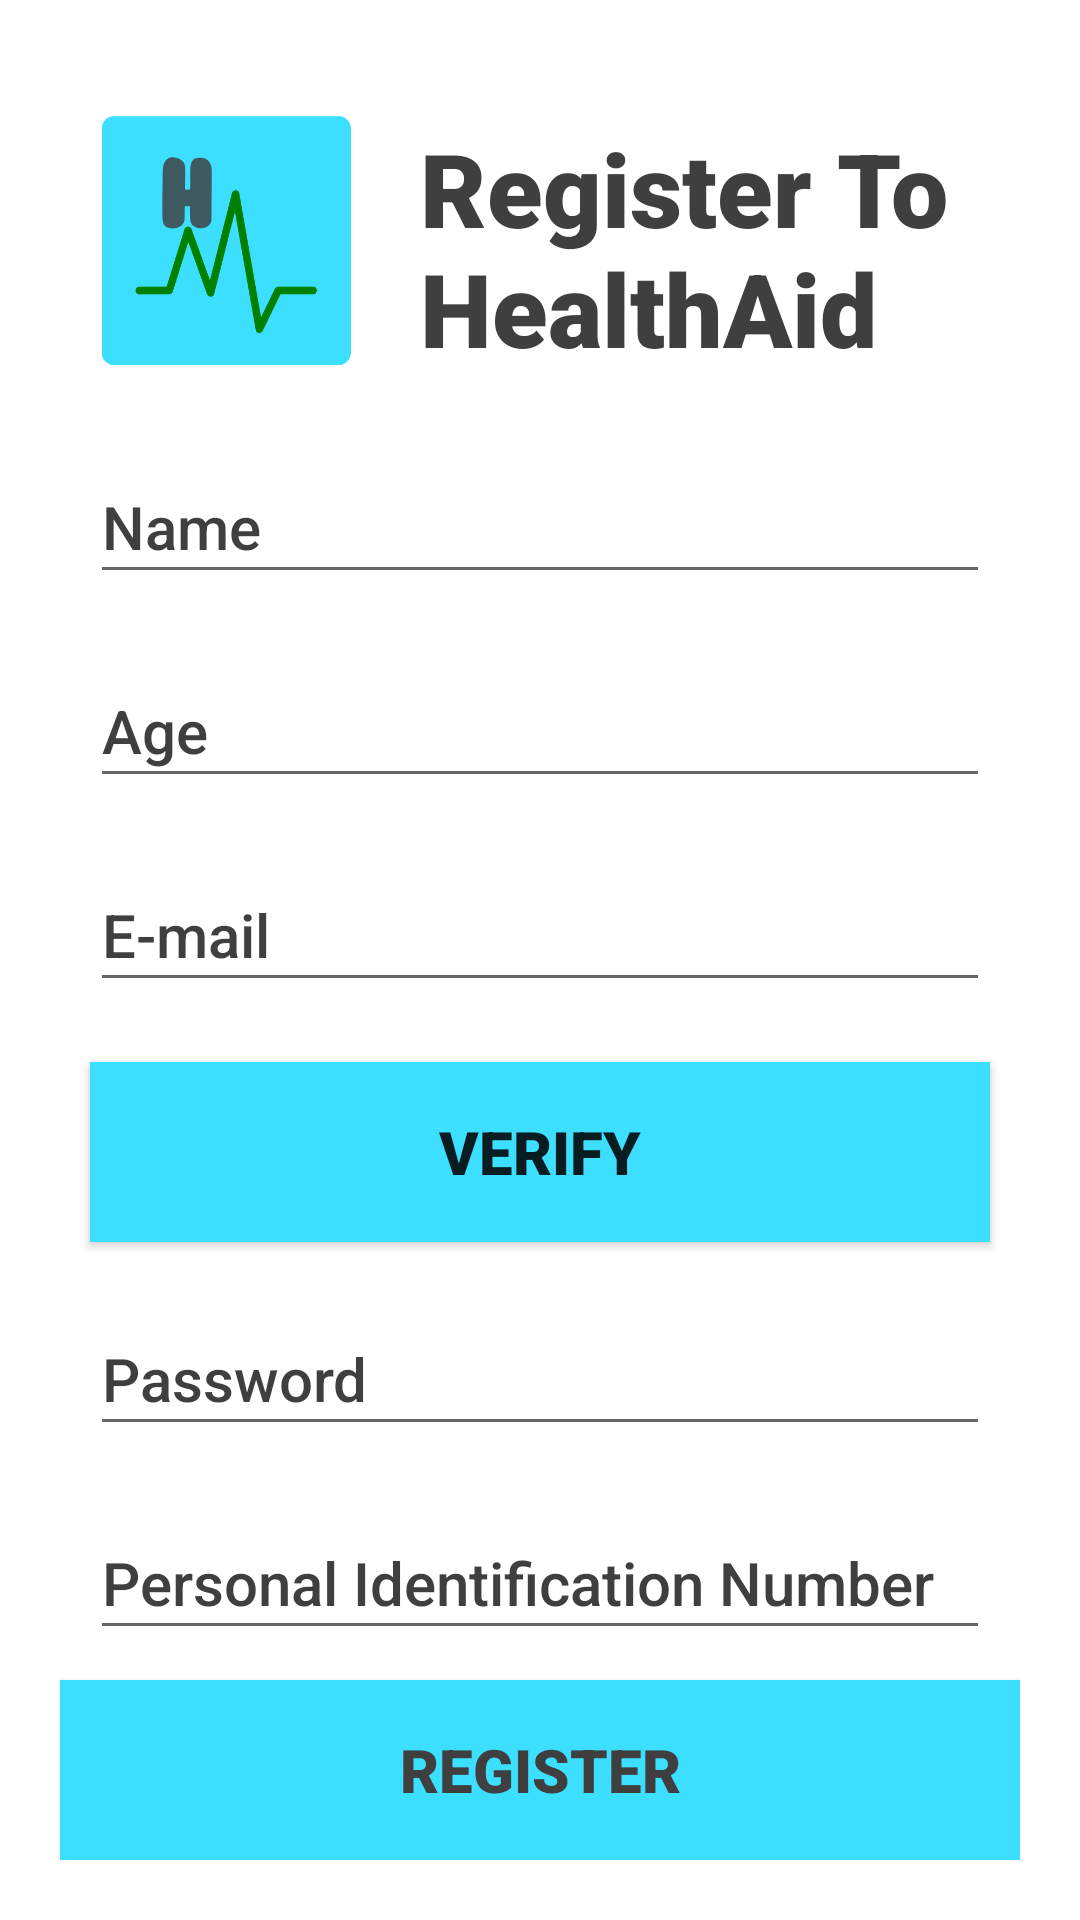

Android layout source for this screen:
<!-- AndroidManifest.xml: application theme Theme.HealthAid -->
<!-- res/layout/activity_register_form.xml -->
<?xml version="1.0" encoding="utf-8"?>
<androidx.constraintlayout.widget.ConstraintLayout xmlns:android="http://schemas.android.com/apk/res/android"
    xmlns:app="http://schemas.android.com/apk/res-auto"
    xmlns:tools="http://schemas.android.com/tools"
    android:layout_width="match_parent"
    android:layout_height="match_parent"
    android:background="@color/white"
    tools:context=".RegisterForm">

    <LinearLayout
        android:id="@+id/app_container_register"
        android:layout_width="match_parent"
        android:layout_height="match_parent"
        android:layout_margin="20dp"
        android:background="@color/white"
        android:orientation="vertical"
        app:layout_constraintStart_toStartOf="parent"
        app:layout_constraintTop_toTopOf="parent">

        <LinearLayout
            android:id="@+id/logo_holder_register"
            android:layout_width="match_parent"
            android:layout_height="wrap_content"
            android:background="@color/white"
            android:orientation="horizontal">

            <ImageView
                android:id="@+id/logo_register3"
                android:layout_width="200dp"
                android:layout_height="100dp"
                android:layout_margin="10dp"
                android:layout_weight="1"
                android:contentDescription="@string/todo"
                app:srcCompat="@drawable/applogo" />

            <TextView
                android:id="@+id/title_register"
                android:layout_width="match_parent"
                android:layout_height="wrap_content"
                android:layout_margin="10dp"
                android:layout_weight="1"
                android:fontFamily="sans-serif-black"
                android:paddingTop="10dp"
                android:text="@string/register"
                android:textAlignment="gravity"
                android:textColor="@color/grey"
                android:textSize="34sp" />
        </LinearLayout>

        <LinearLayout
            android:id="@+id/register_form"
            android:layout_width="match_parent"
            android:layout_height="match_parent"
            android:background="@color/white"
            android:orientation="vertical">

            <EditText
                android:id="@+id/name_edittext_register"
                android:layout_width="match_parent"
                android:layout_height="48dp"
                android:layout_margin="10dp"
                android:ems="10"
                android:fontFamily="sans-serif-medium"
                android:hint="@string/name"
                android:inputType="textPersonName"
                android:textColor="@color/grey"
                android:textColorHint="@color/grey"
                android:textSize="20sp"
                android:autofillHints="" />

            <EditText
                android:id="@+id/age_edittext_register"
                android:layout_width="match_parent"
                android:layout_height="48dp"
                android:layout_margin="10dp"
                android:ems="10"
                android:fontFamily="sans-serif-medium"
                android:hint="@string/age"
                android:inputType="number"
                android:textColor="@color/grey"
                android:textColorHint="@color/grey"
                android:textSize="20sp"
                android:autofillHints="" />

            <EditText
                android:id="@+id/email_edittext_register"
                android:layout_width="match_parent"
                android:layout_height="48dp"
                android:layout_margin="10dp"
                android:ems="10"
                android:fontFamily="sans-serif-medium"
                android:hint="@string/e_mail"
                android:inputType="textEmailAddress"
                android:textColor="@color/grey"
                android:textColorHint="@color/grey"
                android:textSize="20sp"
                android:autofillHints="" />

            <Button
                android:id="@+id/verify_button"
                android:layout_width="match_parent"
                android:layout_height="60dp"
                android:layout_margin="10dp"
                android:background="@color/light_blue"
                android:fontFamily="sans-serif-black"
                android:text="@string/verify"
                android:textSize="20sp" />

            <EditText
                android:id="@+id/password_edittext_register"
                android:layout_width="match_parent"
                android:layout_height="48dp"
                android:layout_margin="10dp"
                android:autofillHints=""
                android:ems="10"
                android:fontFamily="sans-serif-medium"
                android:hint="@string/password"
                android:inputType="textPassword"
                android:textColor="@color/grey"
                android:textColorHint="@color/grey"
                android:textSize="20sp" />

            <EditText
                android:id="@+id/pin_edittext_register"
                android:layout_width="match_parent"
                android:layout_height="48dp"
                android:layout_margin="10dp"
                android:ems="10"
                android:fontFamily="sans-serif-medium"
                android:hint="@string/pin"
                android:inputType="numberPassword"
                android:textColor="@color/grey"
                android:textColorHint="@color/grey"
                android:textSize="20sp"
                android:importantForAutofill="no" />

            <Button
                android:id="@+id/button2"
                android:layout_width="match_parent"
                android:layout_height="60dp"
                android:background="@color/light_blue"
                android:fontFamily="sans-serif-black"
                android:text="@string/register_normal"
                android:textColor="@color/grey"
                android:textSize="20sp" />

        </LinearLayout>
    </LinearLayout>
</androidx.constraintlayout.widget.ConstraintLayout>
<!-- resources referenced by this layout -->
<resources>
  <color name="grey">#3f3f3f</color>
  <color name="light_blue">#3cdfff</color>
  <color name="white">#FFFFFFFF</color>
  <!-- drawable applogo: png bitmap (drawable, 15420 bytes) -->
  <string name="age">Age</string>
  <string name="e_mail">E-mail</string>
  <string name="name">Name</string>
  <string name="password">Password</string>
  <string name="pin">Personal Identification Number</string>
  <string name="register">Register To HealthAid</string>
  <string name="register_normal">REGISTER</string>
  <string name="todo">TODO</string>
  <string name="verify">VERIFY</string>
  <style name="Theme.HealthAid" parent="Theme.AppCompat.Light.NoActionBar">
          
          <item name="colorPrimary">@color/light_blue</item>
          <item name="colorPrimaryVariant">@color/light_blue</item>
          <item name="colorOnPrimary">@color/white</item>
          
          <item name="colorSecondary">@color/grey</item>
          <item name="colorSecondaryVariant">@color/grey</item>
          <item name="colorOnSecondary">@color/black</item>
          
          <item name="android:statusBarColor">?attr/colorPrimaryVariant</item>
          
      </style>
  <color name="black">#FF000000</color>
</resources>
